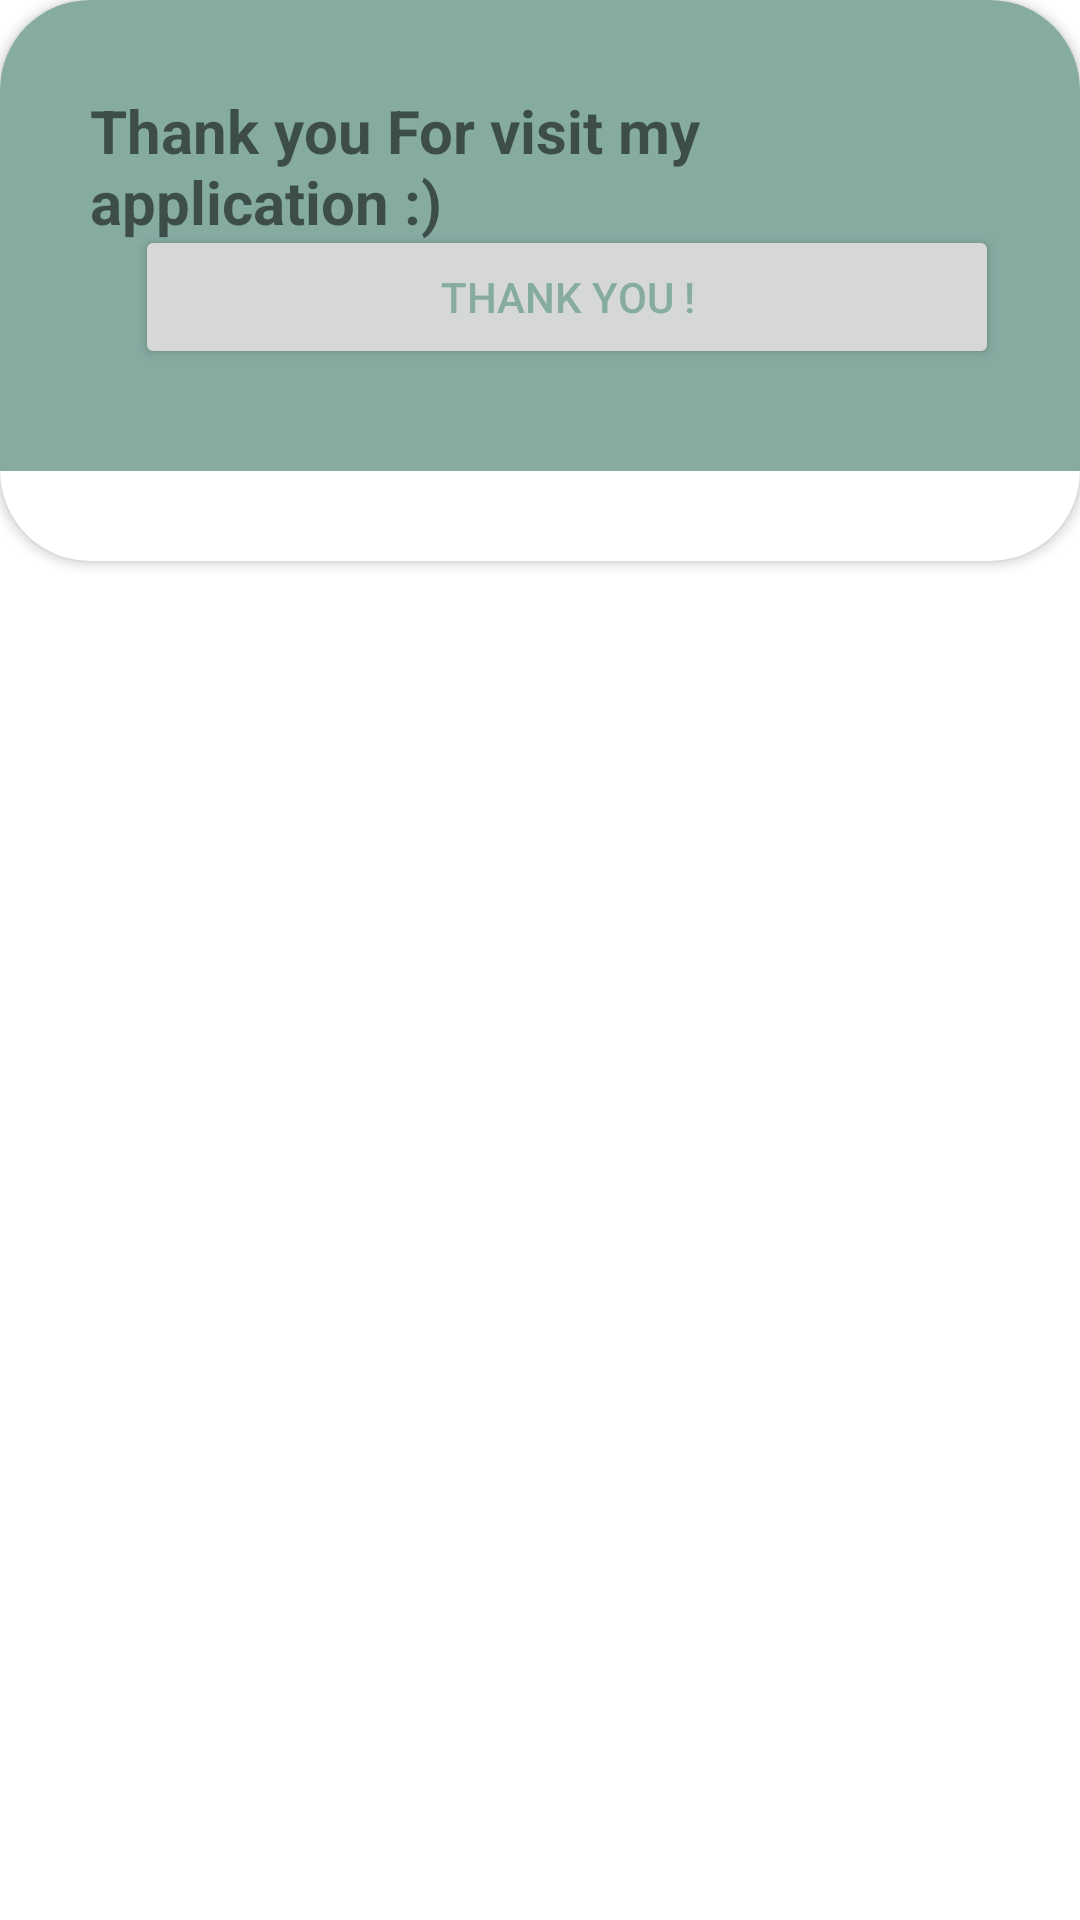

Android layout source for this screen:
<!-- AndroidManifest.xml: application theme Theme.Appsarah -->
<!-- res/layout/buttonsheet.xml -->
<?xml version="1.0" encoding="utf-8"?>
<LinearLayout xmlns:android="http://schemas.android.com/apk/res/android"
    android:layout_width="match_parent"
    android:layout_height="match_parent"
    xmlns:app="http://schemas.android.com/apk/res-auto"
    android:orientation="vertical">

    <androidx.cardview.widget.CardView
        android:layout_width="match_parent"
        android:layout_height="187dp"
        android:layout_marginBottom="30dp"
        app:cardCornerRadius="30dp">

        <RelativeLayout
            android:layout_width="match_parent"
            android:layout_height="match_parent"
            android:layout_marginBottom="30dp"
            android:background="@color/sage">

            <TextView
                android:layout_width="match_parent"
                android:layout_height="match_parent"
                android:layout_marginLeft="30dp"
                android:layout_marginTop="30dp"
                android:layout_marginRight="30dp"
                android:text="Thank you For visit my application :)"
                android:textSize="20dp"
                android:textStyle="bold">

            </TextView>
            <androidx.appcompat.widget.AppCompatButton
                android:id="@+id/IDButton"
                android:layout_width="288dp"
                android:layout_height="wrap_content"
                android:layout_gravity="center"
                android:text="Thank You !"
                android:layout_marginTop="75dp"
                android:layout_marginLeft="45dp"
                android:textColor="@color/sage"/>

        </RelativeLayout>
    </androidx.cardview.widget.CardView>
</LinearLayout>
<!-- resources referenced by this layout -->
<resources>
  <color name="sage">#86ABA1</color>
  <style name="Theme.Appsarah" parent="Base.Theme.Appsarah" />
  <style name="Base.Theme.Appsarah" parent="Theme.MaterialComponents.DayNight.NoActionBar">
          
          
      </style>
</resources>
